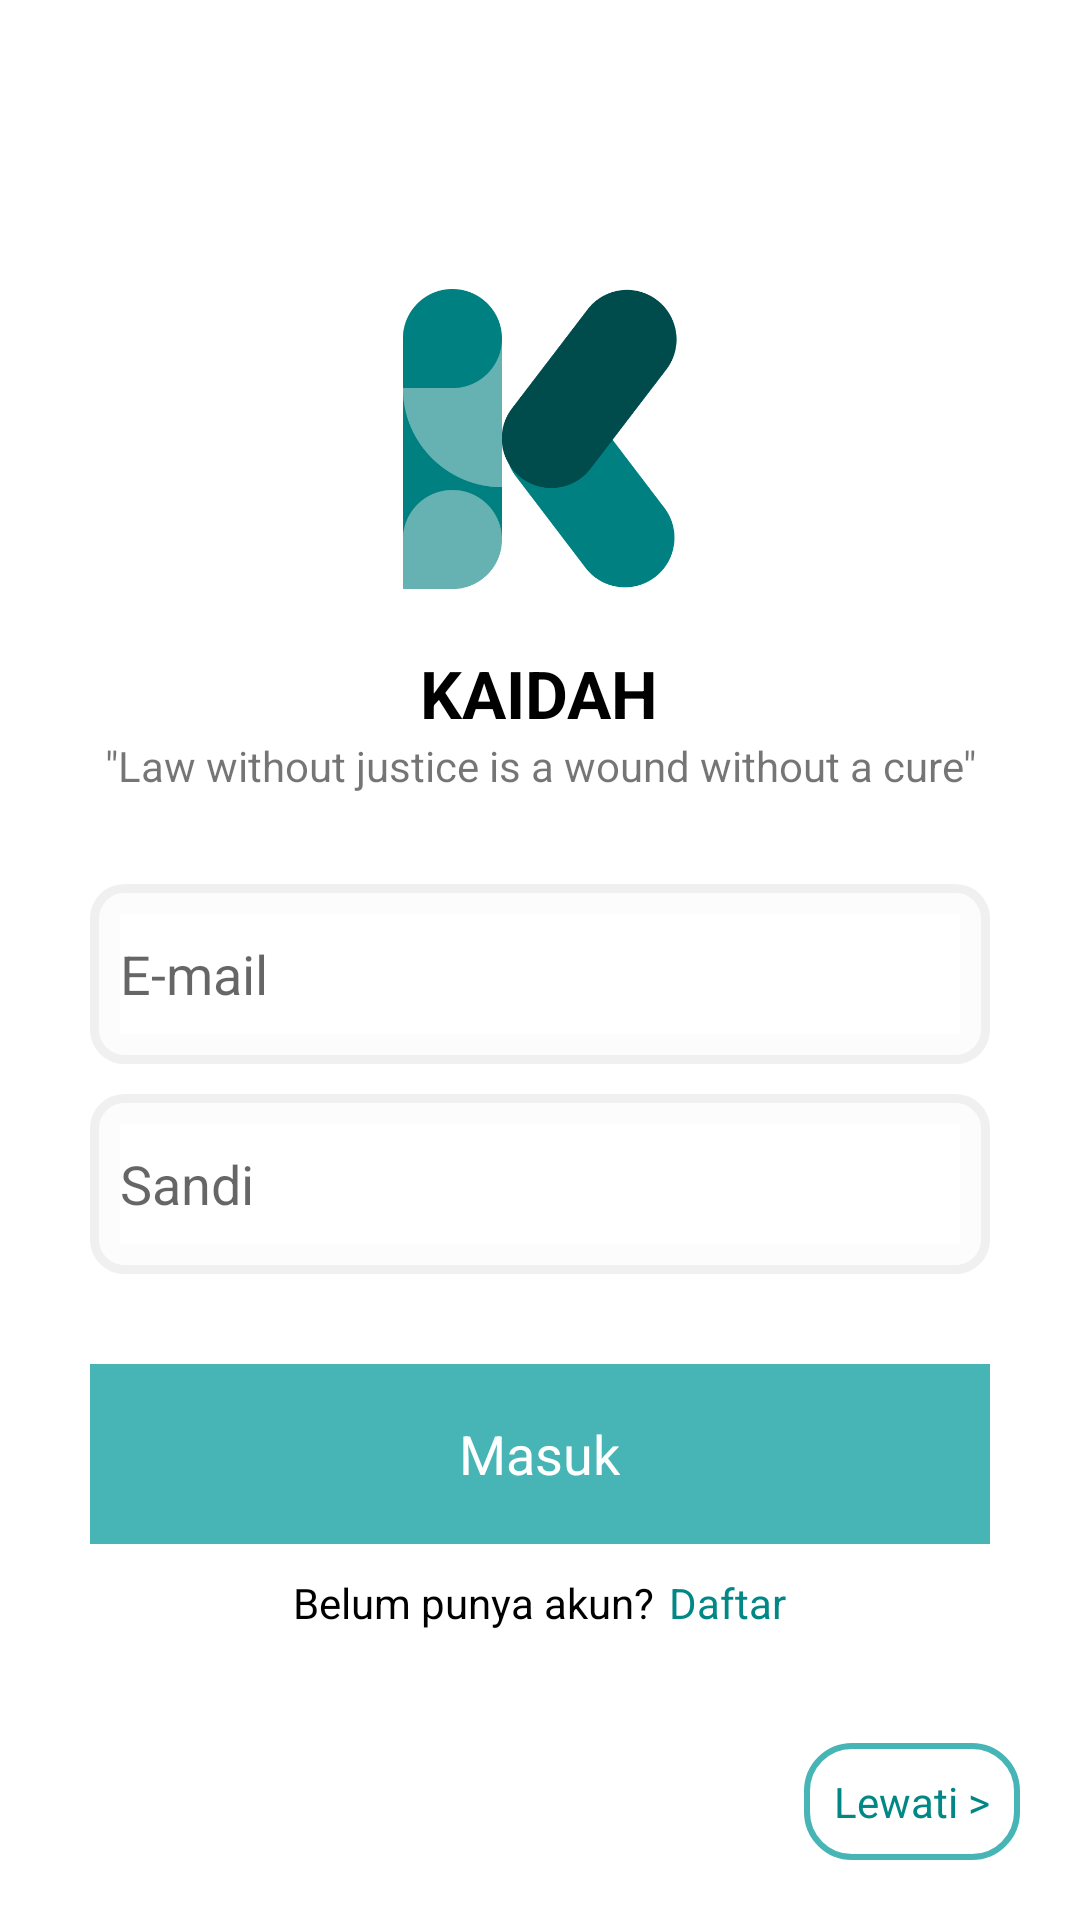

Layout XML and referenced resources for this Android screen:
<!-- AndroidManifest.xml: application theme MyTheme -->
<!-- res/layout/activity_login.xml -->
<?xml version="1.0" encoding="utf-8"?>
<RelativeLayout xmlns:android="http://schemas.android.com/apk/res/android"
    xmlns:app="http://schemas.android.com/apk/res-auto"
    xmlns:tools="http://schemas.android.com/tools"
    android:layout_width="match_parent"
    android:layout_height="match_parent"
    tools:context=".LoginActivity">

    <LinearLayout
        android:layout_width="wrap_content"
        android:layout_height="wrap_content"
        android:orientation="vertical"
        android:layout_marginBottom="30dp"
        android:layout_centerInParent="true"
        android:gravity="center">

        <ImageView
            android:layout_width="100dp"
            android:layout_height="100dp"
            android:src="@drawable/logok"
            android:id="@+id/ivLogo"/>
        <TextView
            android:layout_width="wrap_content"
            android:layout_height="wrap_content"
            android:text="KAIDAH"
            android:layout_marginTop="20dp"
            android:textColor="@color/black"
            android:textStyle="bold"
            android:textSize="22sp"/>
        <TextView
            android:layout_width="match_parent"
            android:layout_height="wrap_content"
            android:gravity="center"
            android:text='"Law without justice is a wound without a cure"'
            android:textSize="14sp"/>

        <LinearLayout
            android:gravity="center"
            android:background="@drawable/border_smoke"
            android:layout_width="300dp"
            android:padding="10dp"
            android:layout_marginTop="30dp"
            android:layout_height="wrap_content">
            <EditText
                android:id="@+id/edEmail"
                android:layout_width="match_parent"
                android:layout_height="40dp"
                android:inputType="textEmailAddress"
                android:background="@color/white"
                android:textColor="@color/black"
                android:hint="E-mail"/>
        </LinearLayout>

        <LinearLayout
            android:gravity="center"
            android:background="@drawable/border_smoke"
            android:layout_width="300dp"
            android:padding="10dp"
            android:layout_marginTop="10dp"
            android:layout_height="wrap_content">
            <EditText
                android:id="@+id/edPassword"
                android:layout_width="match_parent"
                android:layout_height="40dp"
                android:inputType="textPassword"
                android:background="@color/white"
                android:textColor="@color/black"
                android:hint="Sandi"/>
        </LinearLayout>

        <TextView
            android:id="@+id/tvNoUser"
            android:layout_width="wrap_content"
            android:layout_height="wrap_content"
            android:text="Email atau Sandi salah"
            android:textColor="@color/red"
            android:visibility="gone"/>

        <ProgressBar
            android:layout_width="300dp"
            android:layout_height="60dp"
            android:gravity="center"
            android:padding="15dp"
            android:id="@+id/progressBar"
            android:visibility="gone"
            style="?android:attr/progressBarStyle"
            android:layout_marginTop="30dp"/>
        <LinearLayout
            android:layout_width="300dp"
            android:layout_height="60dp"
            android:background="#47B5B5"
            android:gravity="center"
            android:padding="15dp"
            android:id="@+id/btnSignin"
            android:layout_marginTop="30dp">
            <TextView
                android:layout_width="wrap_content"
                android:layout_height="wrap_content"
                android:text="Masuk"
                android:textColor="@color/white"
                android:textSize="18sp"/>
        </LinearLayout>

        <LinearLayout
            android:layout_width="match_parent"
            android:layout_height="wrap_content"
            android:gravity="center"
            android:layout_marginTop="10dp"
            android:orientation="horizontal">
            <TextView
                android:layout_width="wrap_content"
                android:layout_height="wrap_content"
                android:text="Belum punya akun?"
                android:textColor="@color/black"/>
            <TextView
                android:id="@+id/tvSignup"
                android:layout_width="wrap_content"
                android:layout_height="wrap_content"
                android:text="Daftar"
                android:layout_marginStart="5dp"
                android:textColor="@color/teal_700"/>
        </LinearLayout>
    </LinearLayout>

    <LinearLayout
        android:layout_width="wrap_content"
        android:layout_height="wrap_content"
        android:padding="10dp"
        android:layout_alignParentBottom="true"
        android:layout_alignParentEnd="true"
        android:layout_marginEnd="20dp"
        android:layout_marginBottom="20dp"
        android:background="@drawable/btn_singin_guest">
        <TextView
            android:id="@+id/tvSigninGuest"
            android:layout_width="wrap_content"
            android:layout_height="wrap_content"
            android:text="Lewati >"
            android:textColor="@color/teal_700"/>
    </LinearLayout>
</RelativeLayout>
<!-- resources referenced by this layout -->
<resources>
  <color name="black">#FF000000</color>
  <color name="red">#FF0000</color>
  <color name="teal_700">#FF018786</color>
  <color name="white">#FFFFFFFF</color>
  <!-- drawable border_smoke (drawable) -->
  <?xml version="1.0" encoding="utf-8"?>
  <shape
      xmlns:android="http://schemas.android.com/apk/res/android"
      android:shape="rectangle">
  
      <solid android:color="#FCFCFC"/>
      <stroke android:width="3dip" android:color="@color/smoke"/>
      <corners
          android:bottomRightRadius="10dp"
          android:bottomLeftRadius="10dp"
          android:topLeftRadius="10dp"
          android:topRightRadius="10dp"/>
  </shape>
  <!-- drawable btn_singin_guest (drawable) -->
  <?xml version="1.0" encoding="utf-8"?>
  <shape
      xmlns:android="http://schemas.android.com/apk/res/android"
      android:shape="rectangle">
  
      <stroke android:width="2dp" android:color="@color/toska"/>
      <corners
          android:bottomRightRadius="15dp"
          android:bottomLeftRadius="15dp"
          android:topLeftRadius="15dp"
          android:topRightRadius="15dp"/>
  </shape>
  <!-- drawable logok: png bitmap (drawable-v24, 14893 bytes) -->
  <style name="MyTheme" parent="@style/Theme.MaterialComponents.Light.NoActionBar">
          <item name="android:windowActionBar">false</item>
          <item name="android:windowNoTitle">true</item>
          <item name="android:windowBackground">@color/white</item>
          <item name="android:colorPrimaryDark">@color/donker</item>
      </style>
  <color name="smoke">#F0F0F0</color>
  <color name="toska">#47B5B5</color>
  <color name="donker">#003466</color>
</resources>
